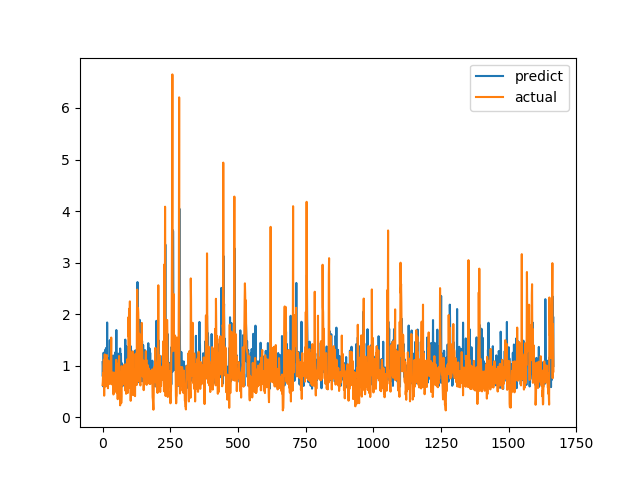

Values plotted in this chart, from the file beside it:
predict, actual
1.069, 0.6238
0.7923, 0.6915
1.023, 0.8558
0.597, 0.7094
1.252, 1.015
0.6076, 1.116
1.069, 0.4183
0.6926, 1.002
0.5914, 1.219
0.9127, 1.143
0.922, 0.6528
1.316, 0.6747
1.074, 0.601
1.344, 0.6695
0.9285, 0.6538
0.7088, 0.7814
0.7755, 1.206
1.838, 0.8469
0.7503, 0.8286
1.143, 0.6482
0.695, 0.5624
0.9528, 0.7183
0.9741, 1.1
0.84, 0.9542
0.8107, 0.729
0.8806, 0.6694
1.093, 0.8631
1.496, 0.6465
0.9535, 0.8223
1.002, 0.9236
0.722, 0.8301
0.8251, 1.067
0.7967, 1.546
0.9371, 0.6827
0.9731, 0.6386
0.864, 0.6464
0.7612, 0.6881
0.7966, 0.7274
0.9533, 0.65
1.198, 0.8694
0.7518, 0.4409
0.6529, 0.4519
0.6358, 0.7575
0.9354, 0.4952
0.6473, 0.6851
0.9847, 0.7244
0.7099, 0.8654
1.259, 0.74
0.7951, 0.8071
0.684, 0.8204
1.019, 1.114
1.692, 1.109
0.9158, 0.4751
0.6612, 1.039
0.8932, 0.9458
0.8153, 0.7878
1.198, 0.3505
0.7545, 0.9368
1.234, 0.9868
0.6382, 0.647
... 1,607 more rows
